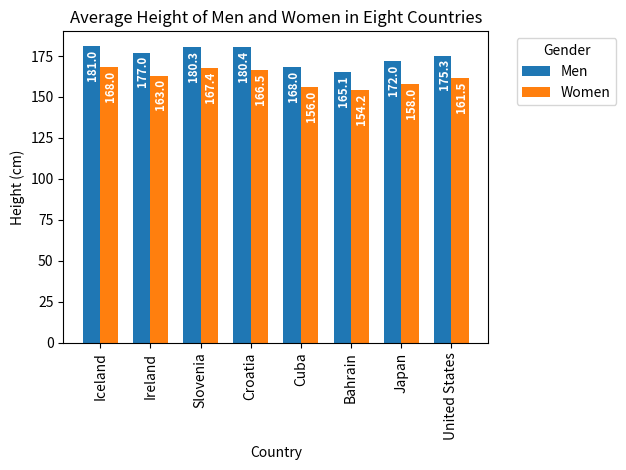

This chart was generated by the following Python code:
#!/usr/bin/env python
# coding: utf-8

#/******************************************************************************
#*Title:Grouped bar chart with labels source code
#*Author:Hunter, J., Dale, D., Firin, E., Droettboom, M., Matplotlib developement team
#*Date:2020
#Code version:3.2.2
#Availability:https://matplotlib.org/gallery/lines_bars_and_markers/barchart.html#sphx-glr-gallery-lines-bars-and-markers-barchart-py
#*
#******************************************************************************/

import matplotlib
import matplotlib.pyplot as plt
import numpy as np

countries = ['Iceland', 'Ireland', 'Slovenia', 'Croatia', 'Cuba', 'Bahrain', 'Japan', 'United States']
mens_avg_height = [181, 177, 180.3, 180.4, 168, 165.1, 172, 175.3]
womens_avg_height = [168, 163, 167.4, 166.5, 156, 154.2, 158, 161.5]

x = np.arange(len(countries))
width = 0.35

fig, ax = plt.subplots()
bars1 = ax.bar(x - width/2, mens_avg_height, width, label='Men')
bars2 = ax.bar(x + width/2, womens_avg_height, width, label='Women')

ax.set_ylabel('Height (cm)')
ax.set_title('Average Height of Men and Women in Eight Countries')
ax.set_xticks(x)
plt.xticks(rotation=90)
ax.set_xticklabels(countries)
ax.set_xlabel('Country')
ax.legend()
ax.legend(handles=[bars1, bars2], title='Gender', bbox_to_anchor=(1.05, 1), loc='upper left')

def htlabel(bars):
    for bar in bars:
        height = bar.get_height()
        ax.annotate('{}'.format(height),
                    xy=(bar.get_x() + bar.get_width() / 2, height),
                    xytext=(1, -25),  
                    textcoords="offset points",
                    ha='center', va='bottom',
                    size='small',
                    rotation=90,
                    c='white', fontweight='semibold')

htlabel(bars1)
htlabel(bars2)

fig.tight_layout()

plt.show()



